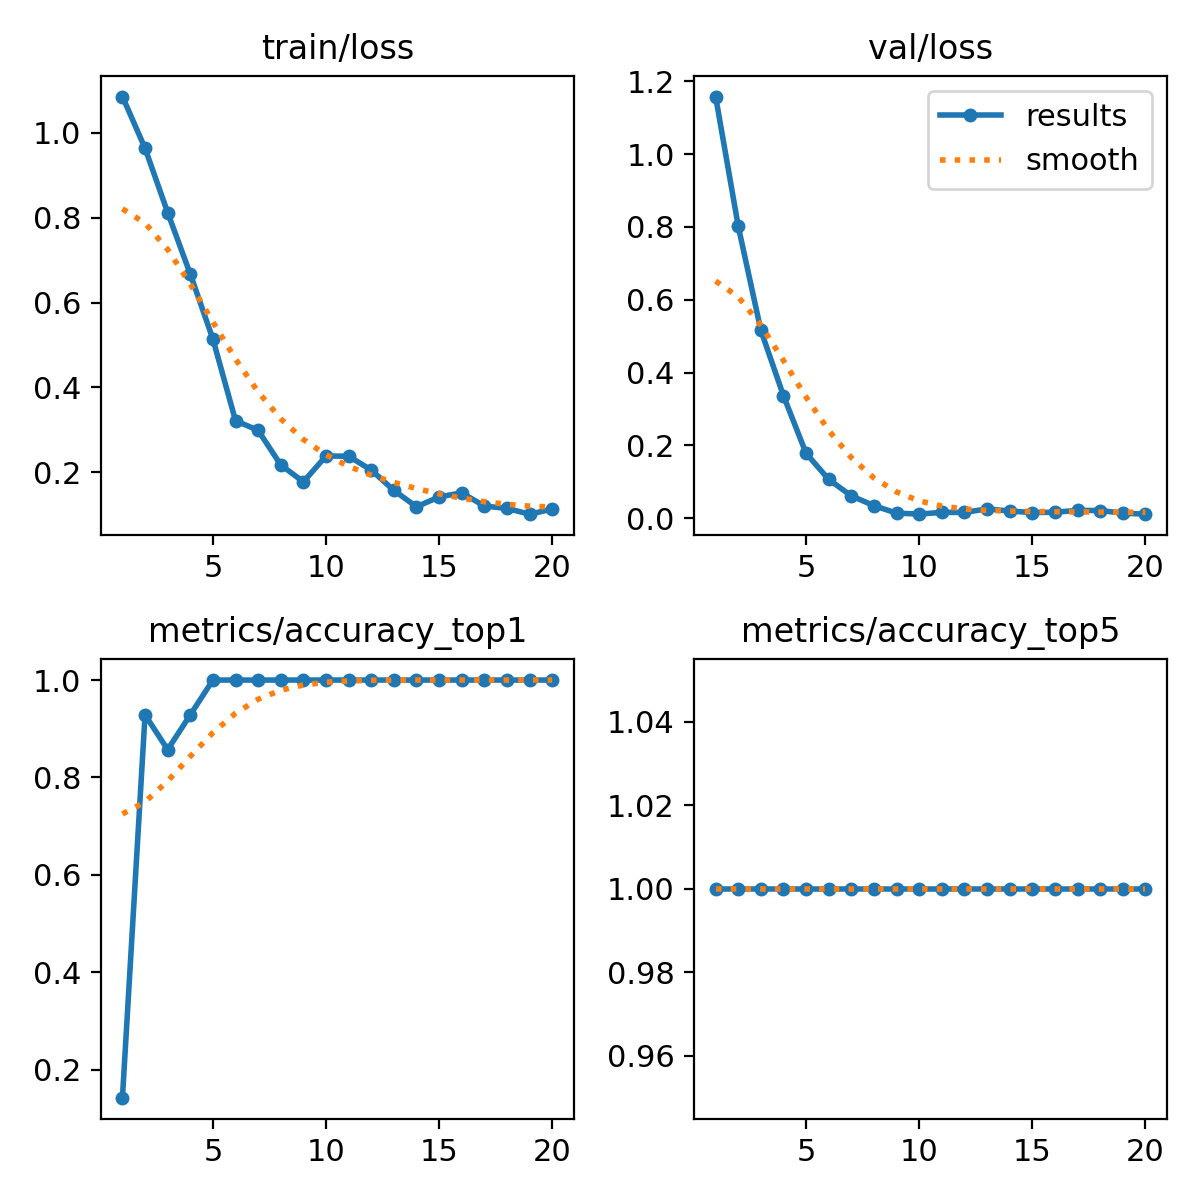

Source data for this figure (header and first rows):
epoch, time, train/loss, metrics/accuracy_top1, metrics/accuracy_top5, val/loss, lr/pg0, lr/pg1, lr/pg2
1, 15.84, 1.086, 0.1429, 1, 1.158, 5.712e-05, 5.712e-05, 5.712e-05
2, 29.53, 0.9639, 0.9286, 1, 0.8019, 0.0001154, 0.0001154, 0.0001154
3, 42.57, 0.8124, 0.8571, 1, 0.5162, 0.0001673, 0.0001673, 0.0001673
4, 55.67, 0.6673, 0.9286, 1, 0.3365, 0.0002128, 0.0002128, 0.0002128
5, 69.01, 0.5141, 1, 1, 0.1785, 0.000252, 0.000252, 0.000252
6, 82.67, 0.3218, 1, 1, 0.1069, 0.0002848, 0.0002848, 0.0002848
7, 97.02, 0.2988, 1, 1, 0.06169, 0.0003112, 0.0003112, 0.0003112
8, 110.8, 0.2174, 1, 1, 0.03487, 0.0003313, 0.0003313, 0.0003313
9, 125.1, 0.1774, 1, 1, 0.01424, 0.000345, 0.000345, 0.000345
10, 139.6, 0.2384, 1, 1, 0.01178, 0.0003524, 0.0003524, 0.0003524
11, 154.5, 0.238, 1, 1, 0.01633, 0.0003534, 0.0003534, 0.0003534
12, 169.2, 0.2053, 1, 1, 0.01616, 0.0003252, 0.0003252, 0.0003252
13, 185.2, 0.1575, 1, 1, 0.02594, 0.0002899, 0.0002899, 0.0002899
14, 200.2, 0.1187, 1, 1, 0.02002, 0.0002545, 0.0002545, 0.0002545
15, 215.5, 0.1419, 1, 1, 0.01585, 0.0002192, 0.0002192, 0.0002192
16, 230.7, 0.1516, 1, 1, 0.0167, 0.0001839, 0.0001839, 0.0001839
17, 246.7, 0.1204, 1, 1, 0.02189, 0.0001485, 0.0001485, 0.0001485
18, 261.7, 0.1148, 1, 1, 0.02138, 0.0001132, 0.0001132, 0.0001132
19, 277, 0.1013, 1, 1, 0.01429, 7.7826e-05, 7.7826e-05, 7.7826e-05
20, 292.4, 0.1132, 1, 1, 0.01142, 4.2483e-05, 4.2483e-05, 4.2483e-05
